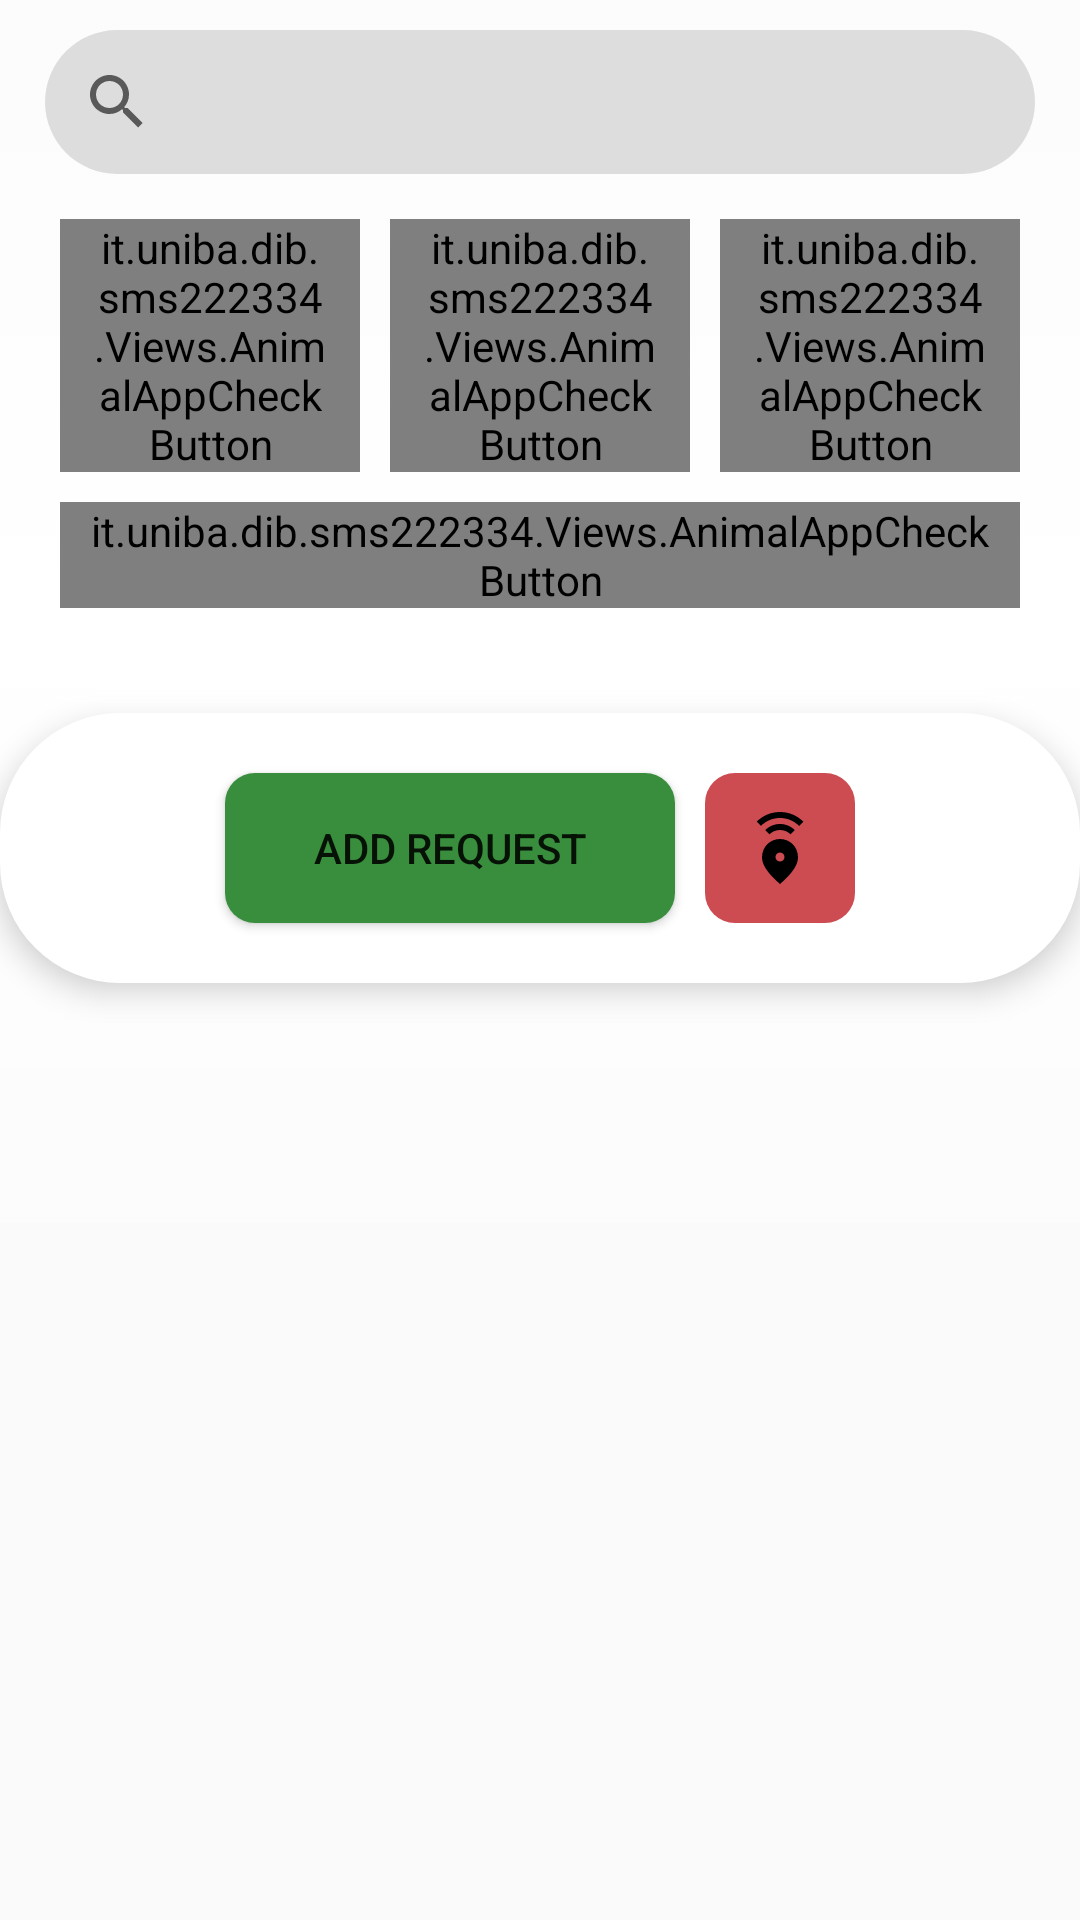

The Android layout XML behind this screen, and the referenced resources:
<!-- AndroidManifest.xml: application theme Theme.AppCompat.Light.NoActionBar.AnimalApp -->
<!-- res/layout/home_fragment.xml -->
<?xml version="1.0" encoding="utf-8"?>
<androidx.core.widget.NestedScrollView
    xmlns:app="http://schemas.android.com/apk/res-auto"
    xmlns:android="http://schemas.android.com/apk/res/android"
    xmlns:tools="http://schemas.android.com/tools"
    android:layout_width="match_parent"
    android:layout_height="match_parent">

    <LinearLayout
        android:layout_width="match_parent"
        android:layout_height="match_parent"
        android:background="@drawable/start_end_faded_shape"
        android:orientation="vertical">

        <SearchView
            android:layout_marginTop="10dp"
            android:layout_width="match_parent"
            android:layout_height="wrap_content"
            android:layout_marginHorizontal="15dp"
            android:backgroundTint="?attr/colorOnPrimary"
            android:background="@drawable/rounded_container_shape"/>

        <RelativeLayout
            android:layout_width="wrap_content"
            android:layout_height="wrap_content"
            android:layout_marginTop="10dp"
            android:layout_gravity="center">

            <it.uniba.dib.sms222334.Views.AnimalAppCheckButton
                android:id="@+id/adoption_filter_button"
                android:layout_width="100dp"
                android:layout_height="wrap_content"
                android:background="@drawable/check_button_shape"
                android:paddingHorizontal="10dp"
                app:isChecked="false"
                android:text="Adopt"
                android:layout_margin="5dp"
                android:textColor="@android:color/white"
                android:textSize="18sp" />
            <it.uniba.dib.sms222334.Views.AnimalAppCheckButton
                android:id="@+id/stall_filter_button"
                android:layout_width="100dp"
                android:layout_height="wrap_content"
                android:background="@drawable/check_button_shape"
                android:paddingHorizontal="10dp"
                android:text="Stall"
                android:layout_margin="5dp"
                android:textColor="@android:color/white"
                android:textSize="18sp"
                android:layout_toRightOf="@+id/adoption_filter_button"/>
            <it.uniba.dib.sms222334.Views.AnimalAppCheckButton
                android:id="@+id/emergenzy_filter_button"
                android:layout_width="100dp"
                android:layout_height="wrap_content"
                android:background="@drawable/check_button_shape"
                android:paddingHorizontal="10dp"
                android:text="SOS"
                android:layout_margin="5dp"
                android:textColor="@android:color/white"
                android:textSize="18sp"
                android:layout_toRightOf="@+id/stall_filter_button"/>
            <it.uniba.dib.sms222334.Views.AnimalAppCheckButton
                android:id="@+id/lost_filter_button"
                android:layout_width="320dp"
                android:layout_height="wrap_content"
                android:background="@drawable/check_button_shape"
                android:paddingHorizontal="10dp"
                android:layout_centerHorizontal="true"
                android:text="Lost"
                android:layout_margin="5dp"
                android:textColor="@android:color/white"
                android:textSize="18sp"
                android:layout_below="@+id/stall_filter_button"/>
        </RelativeLayout>

        <LinearLayout
            android:id="@+id/RecycleContainer"
            android:layout_width="match_parent"
            android:layout_height="wrap_content"
            android:layout_marginTop="30dp"
            android:layout_marginBottom="80dp"
            android:background="@drawable/rounded_container_shape"
            android:backgroundTint="?attr/colorPrimary"
            android:elevation="6dp"
            android:padding="10dp"
            android:orientation="vertical">
            <LinearLayout android:id="@+id/button_container"
                android:layout_width="match_parent"
                android:layout_height="wrap_content"
                android:orientation="horizontal"
                android:gravity="center">
                <Button
                    android:id="@+id/add_request"
                    android:layout_marginTop="10dp"
                    android:layout_marginBottom="10dp"
                    android:layout_width="150dp"
                    android:text="@string/add_request"
                    android:layout_gravity="center"
                    android:layout_height="50dp"
                    android:background="@drawable/button_shape"
                    android:layout_marginRight="5dp"/>

                <ImageButton
                    android:id="@+id/add_report"
                    android:layout_marginTop="10dp"
                    android:layout_marginBottom="10dp"
                    android:layout_width="50dp"
                    android:layout_gravity="center"
                    android:layout_height="50dp"
                    android:background="@drawable/button_shape"
                    android:src="@drawable/baseline_emergency_share_24"
                    app:tint="@color/black"
                    android:backgroundTint="?attr/errorShown"
                    android:layout_marginLeft="5dp"/>
            </LinearLayout>


            <androidx.recyclerview.widget.RecyclerView
                android:id="@+id/list_item"
                android:layout_width="match_parent"
                android:layout_height="wrap_content"
                tools:listitem="@android:layout/simple_list_item_1" />
        </LinearLayout>
    </LinearLayout>

</androidx.core.widget.NestedScrollView>
<!-- resources referenced by this layout -->
<resources>
  <color name="black">#FF000000</color>
  <!-- drawable baseline_emergency_share_24 (drawable) -->
  <vector android:height="24dp" android:tint="#555555"
      android:viewportHeight="24" android:viewportWidth="24"
      android:width="24dp" xmlns:android="http://schemas.android.com/apk/res/android">
      <path android:fillColor="@android:color/white" android:pathData="M12,9c-3.15,0 -6,2.41 -6,6.15c0,2.49 2,5.44 6,8.85c4,-3.41 6,-6.36 6,-8.85C18,11.41 15.15,9 12,9zM12,16.5c-0.83,0 -1.5,-0.67 -1.5,-1.5s0.67,-1.5 1.5,-1.5s1.5,0.67 1.5,1.5S12.83,16.5 12,16.5zM12,4c1.93,0 3.68,0.78 4.95,2.05l-1.41,1.41C14.63,6.56 13.38,6 12,6S9.37,6.56 8.46,7.46L7.05,6.05C8.32,4.78 10.07,4 12,4zM19.78,3.23l-1.41,1.41C16.74,3.01 14.49,2 12.01,2S7.27,3.01 5.64,4.63L4.22,3.22C6.22,1.23 8.97,0 12.01,0S17.79,1.23 19.78,3.23z"/>
  </vector>
  <!-- drawable button_shape (drawable) -->
  <?xml version="1.0" encoding="utf-8"?>
  <selector xmlns:android="http://schemas.android.com/apk/res/android">
      <item android:state_pressed="true">
          <shape android:shape="rectangle">
              <corners android:radius="15dp"/>
              <solid android:color="?attr/colorAccent"/>
          </shape>
      </item>
  
      <item>
          <shape android:shape="rectangle">
              <corners android:radius="10dp"/>
              <solid android:color="?attr/colorSecondary"/>
          </shape>
      </item>
  </selector>
  <!-- drawable check_button_shape (drawable) -->
  <?xml version="1.0" encoding="utf-8"?>
  <selector xmlns:android="http://schemas.android.com/apk/res/android" xmlns:app="http://schemas.android.com/apk/res-auto">
      <item app:isChecked="true">
          <shape android:shape="rectangle">
              <corners android:radius="15dp"/>
              <solid android:color="?attr/colorPrimaryVariant"/>
          </shape>
      </item>
  
      <item>
          <shape android:shape="rectangle">
              <corners android:radius="10dp"/>
              <solid android:color="?attr/colorOnPrimary"/>
          </shape>
      </item>
  </selector>
  <!-- drawable rounded_container_shape (drawable) -->
  <?xml version="1.0" encoding="utf-8"?>
  <selector xmlns:android="http://schemas.android.com/apk/res/android">
      <item>
          <shape android:shape="rectangle">
              <corners android:radius="40dp"/>
              <gradient android:startColor="?attr/colorPrimary"
                  android:endColor="?attr/colorOnPrimary"
                  android:angle="90"/>
          </shape>
      </item>
  </selector>
  <!-- drawable start_end_faded_shape (drawable) -->
  <?xml version="1.0" encoding="utf-8"?>
  <selector xmlns:android="http://schemas.android.com/apk/res/android">
      <item>
          <shape android:shape="rectangle">
              <gradient android:startColor="#55FFFFFF"
                  android:centerColor="@color/white"
                  android:endColor="#55FFFFFF"
                  android:angle="300"/>
          </shape>
      </item>
  </selector>
  <string name="add_request">ADD REQUEST</string>
  <style name="Theme.AppCompat.Light.NoActionBar.AnimalApp">
          
          <item name="colorPrimary">@color/application_color</item>
          
          <item name="colorOnPrimary">@color/on_application_color</item>
          
          <item name="colorPrimaryVariant">@color/light_main_green</item>
          
          <item name="colorAccent">@color/main_green</item>
  
          
          <item name="colorSecondary">@color/dark_main_green</item>
          
          <item name="android:statusBarColor">?attr/colorAccent</item>
          
          <item name="errorShown">@color/red</item>
          
      </style>
  <color name="white">#FFFFFFFF</color>
  <color name="application_color">@color/white</color>
  <color name="on_application_color">@color/soft_white_100</color>
  <color name="light_main_green">#C8E6C9</color>
  <color name="main_green">#4CAF50</color>
  <color name="dark_main_green">#388E3C</color>
  <color name="red">#cd4c51</color>
  <color name="soft_white_100">#DDDDDD</color>
</resources>
